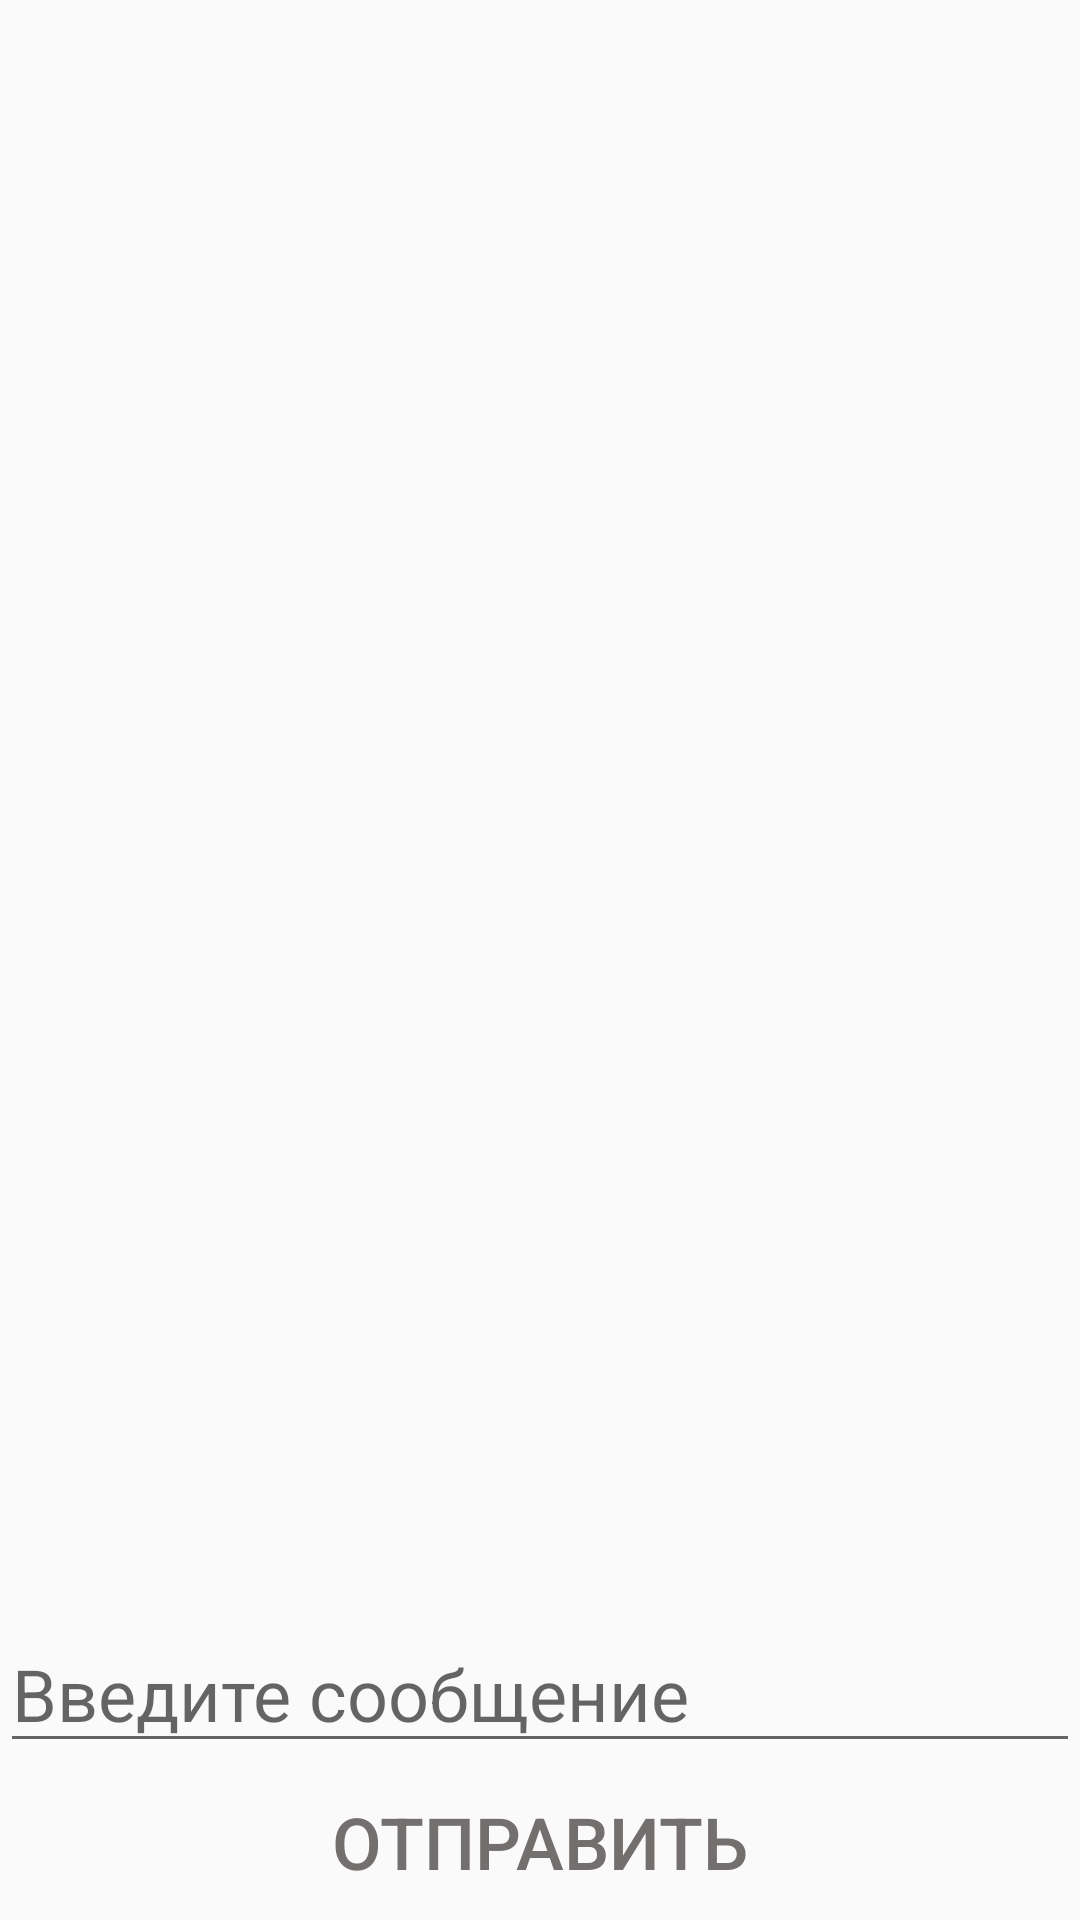

Here is an Android app screen rendered from its layout file. Give the layout XML and the strings, colors and styles it references.
<!-- AndroidManifest.xml: application theme AppTheme -->
<!-- res/layout/activity_chat.xml -->
<?xml version="1.0" encoding="utf-8"?>
<LinearLayout xmlns:android="http://schemas.android.com/apk/res/android"
    xmlns:app="http://schemas.android.com/apk/res-auto"
    xmlns:tools="http://schemas.android.com/tools"
    android:layout_width="match_parent"
    android:layout_height="match_parent"
    android:orientation="vertical"
    tools:context=".ChatActivity">

    <androidx.recyclerview.widget.RecyclerView
        android:layout_width="match_parent"
        android:layout_height="match_parent"
        android:id="@+id/message_recycler"
        android:layout_weight="1"/>

    <LinearLayout
        android:layout_width="match_parent"
        android:layout_height="wrap_content"
        android:orientation="vertical">

        <EditText
            android:layout_width="match_parent"
            android:layout_height="wrap_content"
            android:hint="Введите сообщение"
            android:textSize="24dp"
            android:id="@+id/message_input"/>

        <Button
            android:id="@+id/send_message"
            style="@style/Widget.AppCompat.Button.ButtonBar.AlertDialog"
            android:layout_width="match_parent"
            android:layout_height="wrap_content"
            android:text="Отправить"
            android:onClick="SendClick"
            android:textSize="24dp"
            android:textColor="#746F6F" />


    </LinearLayout>

</LinearLayout>
<!-- resources referenced by this layout -->
<resources>
  <style name="AppTheme" parent="Theme.AppCompat.Light.DarkActionBar">
          
          <item name="colorPrimary">@color/colorPrimary</item>
          <item name="colorPrimaryDark">@color/colorPrimaryDark</item>
          <item name="colorAccent">@color/colorAccent</item>
          <item name="android:actionBarStyle">@style/MyActionBar</item>
      </style>
  <color name="colorPrimary">#008577</color>
  <color name="colorPrimaryDark">#353E4F</color>
  <color name="colorAccent">#D81B60</color>
  <style name="MyActionBar" parent="@android:style/Widget.Holo.Light.ActionBar">
          <item name="android:background">@color/actionbar_background</item>
          <item name="android:titleTextStyle">@style/MyTextAppearance</item>
      </style>
  <color name="actionbar_background">#FD0505</color>
  <style name="MyTextAppearance" parent="@android:style/TextAppearance">
          <item name="android:textColor">@color/actionbar_text_color</item>
      </style>
  <color name="actionbar_text_color">#ffffff</color>
</resources>
